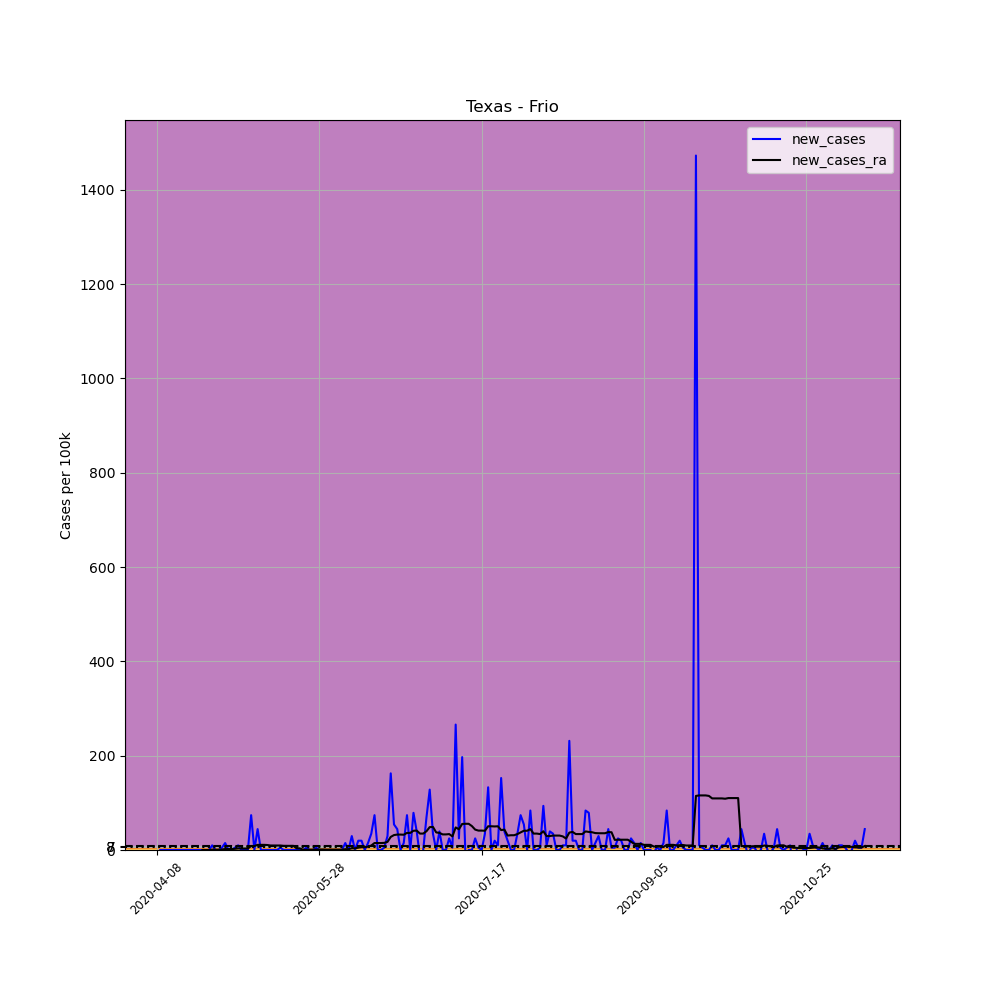

Data behind this chart, as committed beside it:
, date, county, state, fips, cases, deaths, COUNTY, STNAME, CTYNAME, POPESTIMATE2019, per_100k, new_cases, new_cases_ra
594075, 2020-04-08, Frio, Texas, 48163, 1, 0, 163, Texas, Frio, 20306, 4.925, , 
594076, 2020-04-09, Frio, Texas, 48163, 1, 0, 163, Texas, Frio, 20306, 4.925, 0.0, 
594077, 2020-04-10, Frio, Texas, 48163, 1, 0, 163, Texas, Frio, 20306, 4.925, 0.0, 
594078, 2020-04-11, Frio, Texas, 48163, 1, 0, 163, Texas, Frio, 20306, 4.925, 0.0, 
594079, 2020-04-12, Frio, Texas, 48163, 1, 0, 163, Texas, Frio, 20306, 4.925, 0.0, 
594080, 2020-04-13, Frio, Texas, 48163, 1, 0, 163, Texas, Frio, 20306, 4.925, 0.0, 
594081, 2020-04-14, Frio, Texas, 48163, 1, 0, 163, Texas, Frio, 20306, 4.925, 0.0, 
594082, 2020-04-15, Frio, Texas, 48163, 1, 0, 163, Texas, Frio, 20306, 4.925, 0.0, 
594083, 2020-04-16, Frio, Texas, 48163, 1, 0, 163, Texas, Frio, 20306, 4.925, 0.0, 
594084, 2020-04-17, Frio, Texas, 48163, 1, 0, 163, Texas, Frio, 20306, 4.925, 0.0, 
594085, 2020-04-18, Frio, Texas, 48163, 1, 0, 163, Texas, Frio, 20306, 4.925, 0.0, 
594086, 2020-04-19, Frio, Texas, 48163, 1, 0, 163, Texas, Frio, 20306, 4.925, 0.0, 
594087, 2020-04-20, Frio, Texas, 48163, 1, 0, 163, Texas, Frio, 20306, 4.925, 0.0, 
594088, 2020-04-21, Frio, Texas, 48163, 1, 0, 163, Texas, Frio, 20306, 4.925, 0.0, 
594089, 2020-04-22, Frio, Texas, 48163, 1, 0, 163, Texas, Frio, 20306, 4.925, 0.0, 0.0
594090, 2020-04-23, Frio, Texas, 48163, 1, 0, 163, Texas, Frio, 20306, 4.925, 0.0, 0.0
594091, 2020-04-24, Frio, Texas, 48163, 1, 0, 163, Texas, Frio, 20306, 4.925, 0.0, 0.0
594092, 2020-04-25, Frio, Texas, 48163, 3, 0, 163, Texas, Frio, 20306, 14.77, 9.849, 0.7035
594093, 2020-04-26, Frio, Texas, 48163, 3, 0, 163, Texas, Frio, 20306, 14.77, 0.0, 0.7035
594094, 2020-04-27, Frio, Texas, 48163, 3, 0, 163, Texas, Frio, 20306, 14.77, 0.0, 0.7035
594095, 2020-04-28, Frio, Texas, 48163, 4, 0, 163, Texas, Frio, 20306, 19.7, 4.925, 1.055
594096, 2020-04-29, Frio, Texas, 48163, 7, 0, 163, Texas, Frio, 20306, 34.47, 14.77, 2.111
594097, 2020-04-30, Frio, Texas, 48163, 7, 0, 163, Texas, Frio, 20306, 34.47, 0.0, 2.111
594098, 2020-05-01, Frio, Texas, 48163, 7, 0, 163, Texas, Frio, 20306, 34.47, 0.0, 2.111
594099, 2020-05-02, Frio, Texas, 48163, 8, 0, 163, Texas, Frio, 20306, 39.4, 4.925, 2.462
594100, 2020-05-03, Frio, Texas, 48163, 10, 0, 163, Texas, Frio, 20306, 49.25, 9.849, 3.166
594101, 2020-05-04, Frio, Texas, 48163, 10, 0, 163, Texas, Frio, 20306, 49.25, 0.0, 3.166
594102, 2020-05-05, Frio, Texas, 48163, 10, 0, 163, Texas, Frio, 20306, 49.25, 0.0, 3.166
594103, 2020-05-06, Frio, Texas, 48163, 10, 0, 163, Texas, Frio, 20306, 49.25, 0.0, 3.166
594104, 2020-05-07, Frio, Texas, 48163, 25, 0, 163, Texas, Frio, 20306, 123.1, 73.87, 8.442
594105, 2020-05-08, Frio, Texas, 48163, 25, 0, 163, Texas, Frio, 20306, 123.1, 0.0, 8.442
594106, 2020-05-09, Frio, Texas, 48163, 34, 0, 163, Texas, Frio, 20306, 167.4, 44.32, 10.9
594107, 2020-05-10, Frio, Texas, 48163, 34, 0, 163, Texas, Frio, 20306, 167.4, 0.0, 10.9
594108, 2020-05-11, Frio, Texas, 48163, 34, 0, 163, Texas, Frio, 20306, 167.4, 0.0, 10.9
594109, 2020-05-12, Frio, Texas, 48163, 34, 0, 163, Texas, Frio, 20306, 167.4, 0.0, 10.55
594110, 2020-05-13, Frio, Texas, 48163, 34, 0, 163, Texas, Frio, 20306, 167.4, 0.0, 9.498
594111, 2020-05-14, Frio, Texas, 48163, 34, 0, 163, Texas, Frio, 20306, 167.4, 0.0, 9.498
594112, 2020-05-15, Frio, Texas, 48163, 34, 0, 163, Texas, Frio, 20306, 167.4, 0.0, 9.498
594113, 2020-05-16, Frio, Texas, 48163, 35, 0, 163, Texas, Frio, 20306, 172.4, 4.925, 9.498
594114, 2020-05-17, Frio, Texas, 48163, 35, 0, 163, Texas, Frio, 20306, 172.4, 0.0, 8.794
594115, 2020-05-18, Frio, Texas, 48163, 35, 0, 163, Texas, Frio, 20306, 172.4, 0.0, 8.794
594116, 2020-05-19, Frio, Texas, 48163, 35, 0, 163, Texas, Frio, 20306, 172.4, 0.0, 8.794
594117, 2020-05-20, Frio, Texas, 48163, 35, 0, 163, Texas, Frio, 20306, 172.4, 0.0, 8.794
594118, 2020-05-21, Frio, Texas, 48163, 35, 0, 163, Texas, Frio, 20306, 172.4, 0.0, 3.518
594119, 2020-05-22, Frio, Texas, 48163, 35, 0, 163, Texas, Frio, 20306, 172.4, 0.0, 3.518
594120, 2020-05-23, Frio, Texas, 48163, 35, 0, 163, Texas, Frio, 20306, 172.4, 0.0, 0.3518
594121, 2020-05-24, Frio, Texas, 48163, 36, 0, 163, Texas, Frio, 20306, 177.3, 4.925, 0.7035
594122, 2020-05-25, Frio, Texas, 48163, 36, 0, 163, Texas, Frio, 20306, 177.3, 0.0, 0.7035
594123, 2020-05-26, Frio, Texas, 48163, 36, 0, 163, Texas, Frio, 20306, 177.3, 0.0, 0.7035
594124, 2020-05-27, Frio, Texas, 48163, 37, 0, 163, Texas, Frio, 20306, 182.2, 4.925, 1.055
594125, 2020-05-28, Frio, Texas, 48163, 37, 0, 163, Texas, Frio, 20306, 182.2, 0.0, 1.055
594126, 2020-05-29, Frio, Texas, 48163, 37, 0, 163, Texas, Frio, 20306, 182.2, 0.0, 1.055
594127, 2020-05-30, Frio, Texas, 48163, 37, 0, 163, Texas, Frio, 20306, 182.2, 0.0, 0.7035
594128, 2020-05-31, Frio, Texas, 48163, 37, 0, 163, Texas, Frio, 20306, 182.2, 0.0, 0.7035
594129, 2020-06-01, Frio, Texas, 48163, 37, 0, 163, Texas, Frio, 20306, 182.2, 0.0, 0.7035
594130, 2020-06-02, Frio, Texas, 48163, 37, 0, 163, Texas, Frio, 20306, 182.2, 0.0, 0.7035
594131, 2020-06-03, Frio, Texas, 48163, 37, 0, 163, Texas, Frio, 20306, 182.2, 0.0, 0.7035
594132, 2020-06-04, Frio, Texas, 48163, 37, 0, 163, Texas, Frio, 20306, 182.2, 0.0, 0.7035
594133, 2020-06-05, Frio, Texas, 48163, 40, 0, 163, Texas, Frio, 20306, 197, 14.77, 1.759
594134, 2020-06-06, Frio, Texas, 48163, 40, 0, 163, Texas, Frio, 20306, 197, 0.0, 1.759
... 159 more rows
